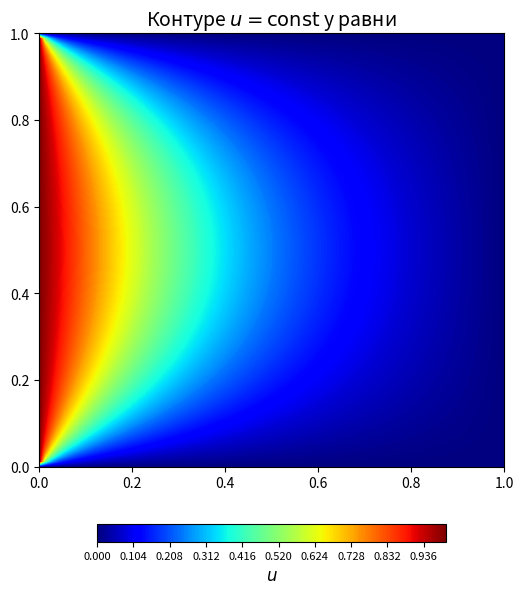
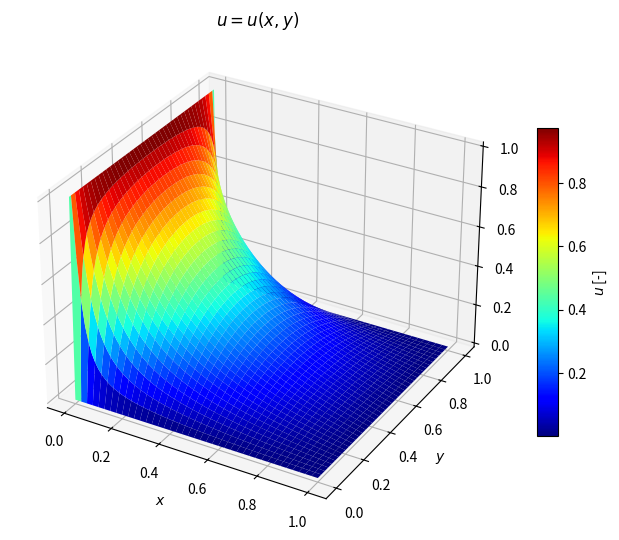

The matplotlib source for these figures, in order:
import numpy as np
from matplotlib import cm
import matplotlib.pyplot as plt

#  Stranica kvadratа
a = 1


# Prostorna diskretizacija;
(Nx, Ny) = (81, 81)
N_tacaka = Nx*Ny

# Indeks poslednjeg clana niza (prvi je nula)
(nx, ny) = (Nx-1, Ny-1)
(dx, dy) = (a/nx, a/ny)


x = np.linspace(0, a, Nx)
y = np.linspace(0, a, Ny)

## ----- Polazna pretpostavka za resenje:
u_old = np.zeros(shape = (Ny, Nx))  

# ----------- Granicni uslovi ---------------------
for i in range(Ny):
    u_old[i,0] = 1.
    u_old[i,nx] = 0
for j in range(Nx):
    u_old[0, j] = 0
    u_old[ny,j] = 0
# -------------------------------------------------

u_new = u_old.copy()
u_final = u_new.copy()
#-------------------------------------------


beta = dx/dy
alpha  = 2*(1+beta**2)

omega = 1.0
n = 1
while(True):
    u_new[1:-1, 1:-1] = 1/alpha*(u_old[2:, 1:-1] + u_new[0:-2, 1:-1] + beta**2*(u_old[1:-1, 2:] + u_new[1:-1,0:-2]))
    u_final[1:-1, 1:-1] = u_old[1:-1, 1:-1] + omega*(u_new[1:-1, 1:-1] - u_old[1:-1, 1:-1])
    error = u_final - u_old
    u_old = u_final.copy()
    n = n + 1
    if (abs(np.max(error) or abs(np.min(error))) < 1e-6):
        print ("Omega = ", omega, "\tBroj iteracija: n = ", n)
        break
        
X, Y = np.meshgrid(x, y)
plt.figure(figsize=(6,7.5), dpi=100)
plt.title("Контуре $u=\mathrm{const}$ у равни", size=14)
plt.contourf(X, Y, u_final, levels=256, cmap="jet")
cbar = plt.colorbar(orientation='horizontal', shrink = 0.75, pad = 0.1)
cbar.set_label('$u$', size = 12)
cbar.ax.tick_params(labelsize=8)

fig, ax = plt.subplots(figsize=(8,8), dpi=100, subplot_kw={"projection": "3d"})
surf = ax.plot_surface(X, Y, u_final, cmap=cm.jet, linewidth=0, antialiased=True)
fig.colorbar(surf, shrink=0.5, aspect=15, label='$u$ [-]')
plt.title("$u=u(x,y)$", fontsize=12)
plt.xlabel('$x$', fontsize = 10)
plt.ylabel('$y$', fontsize = 10)